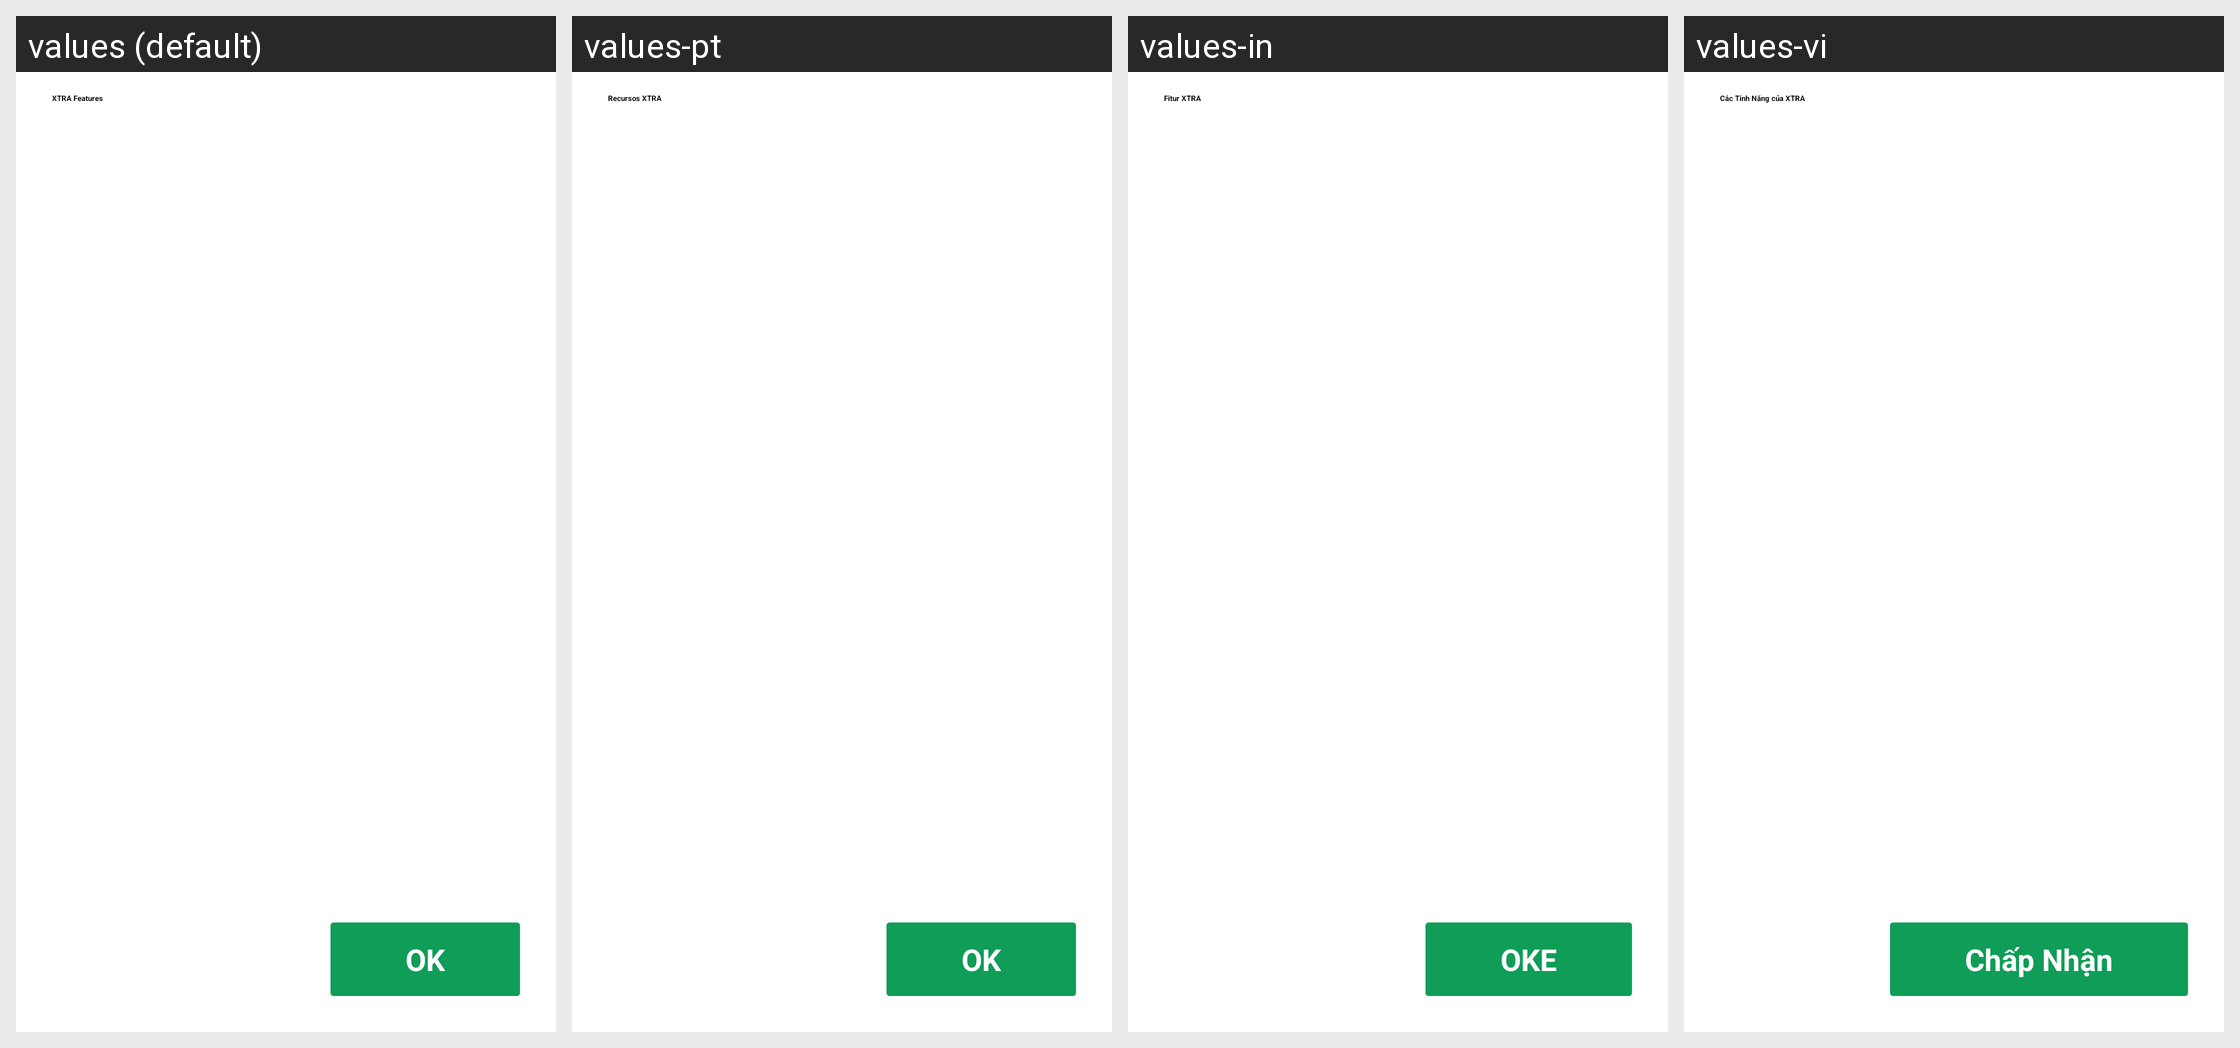

For this localized Android screen grid, give each drawn string resource with its value in every locale shown.
Android screen res/layout/dialog_show_info_list.xml rendered under 4 locales, left to right: values (default), values-pt, values-in, values-vi. Device: Nexus 5 (rendered at 1080×1920; each locale shown at half size, 540×960, under a caption strip naming it); theme Theme.AppTheme.
Other locales in the repository, not shown: values-ar, values-bg, values-bn, values-bn-rIN, values-de, values-es, values-fil, values-fr, values-hi, values-hi-rIN, values-it, values-ja, values-ko, values-ms, values-ms-rMY, values-ru, values-ru-rRU, values-sw, values-te, values-te-rIN, values-zh-rCN, values-zh-rTW.
Strings drawn on this screen, with the default value and each locale's value (text and hints the layout hard-codes, and strings that could not be matched under every locale, appear in the picture but are not listed):

upgrade_xtra_feature
  values: XTRA Features
  values-pt: Recursos XTRA
  values-in: Fitur XTRA
  values-vi: Các Tính Năng của XTRA

ok
  values: OK
  values-pt: OK
  values-in: OKE
  values-vi: Chấp Nhận
